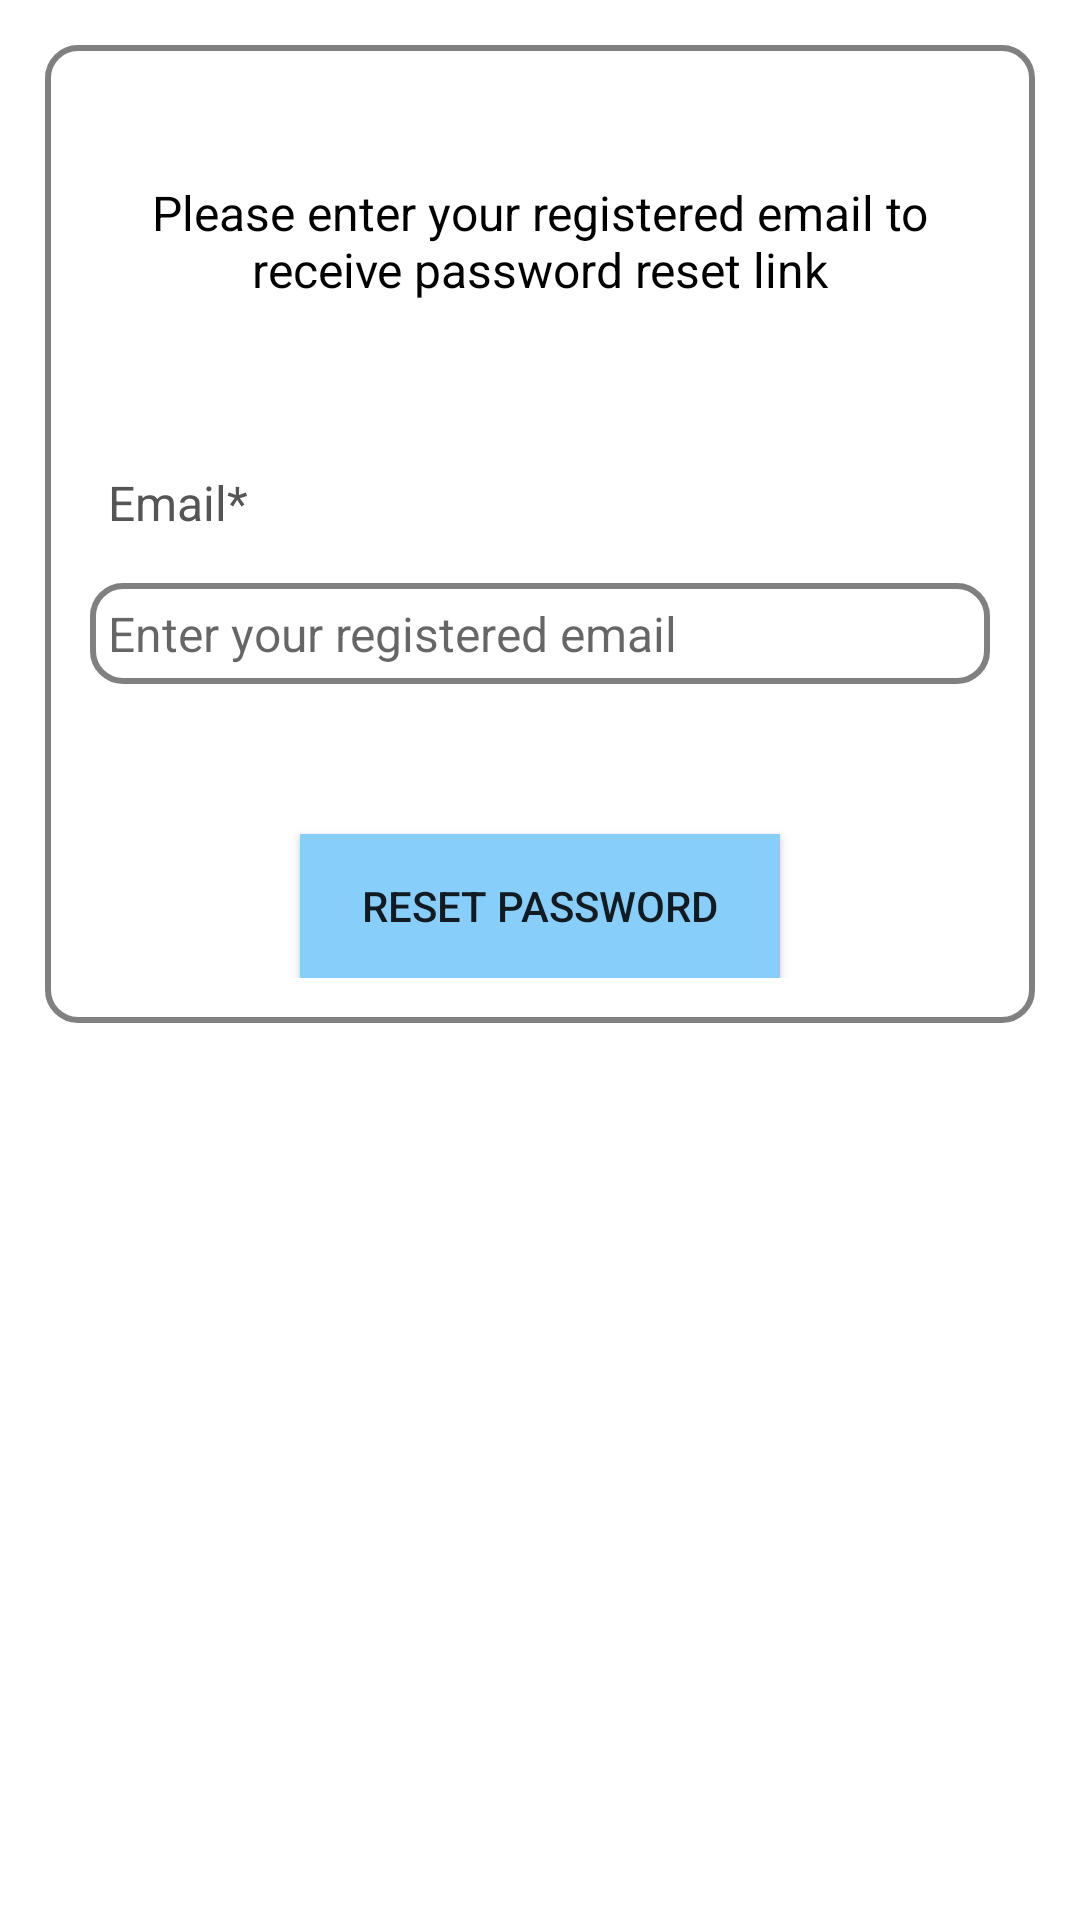

Here is an Android app screen rendered from its layout file. Give the layout XML and the strings, colors and styles it references.
<!-- AndroidManifest.xml: activity theme userprofileactivity -->
<!-- res/layout/activity_forgot_password.xml -->
<?xml version="1.0" encoding="utf-8"?>
<ScrollView xmlns:android="http://schemas.android.com/apk/res/android"
    xmlns:app="http://schemas.android.com/apk/res-auto"
    xmlns:tools="http://schemas.android.com/tools"
    android:layout_width="match_parent"
    android:layout_height="match_parent"
    tools:context=".ForgotPasswordActivity"
    android:background="@color/white">


    <RelativeLayout
        android:layout_width="match_parent"
        android:layout_height="wrap_content"
        android:layout_margin="15dp"
        android:padding="15dp"
        android:background="@drawable/edit_text_background">

        <TextView
            android:id="@+id/textView_password_reset_head"
            android:layout_width="match_parent"
            android:layout_height="wrap_content"
            android:text="Please enter your registered email to receive password reset link"
            android:layout_marginTop="30dp"
            android:textColor="@color/black"
            android:textSize="16sp"
            android:textAlignment="center"
            android:textAppearance="@style/TextAppearance.AppCompat.Headline"/>


        <TextView
            android:layout_width="match_parent"
            android:layout_height="wrap_content"
            android:id="@+id/textView_password_reset_email"
            android:layout_below="@+id/textView_password_reset_head"
            android:text="Email*"
            android:layout_marginTop="50dp"
            android:padding="6dp"
            android:textSize="16sp"
            android:textColor="#555555"/>

        <EditText
            android:layout_width="match_parent"
            android:layout_height="wrap_content"
            android:id="@+id/editText_password_reset_email"
            android:layout_below="@+id/textView_password_reset_email"
            android:hint="Enter your registered email"
            android:inputType="textEmailAddress"
            android:layout_marginTop="10dp"
            android:padding="6dp"
            android:textSize="16sp"
            android:background="@drawable/edit_text_background"/>

        <androidx.appcompat.widget.AppCompatButton
            android:layout_width="match_parent"
            android:layout_height="wrap_content"
            android:id="@+id/button_password_reset"
            android:background="@color/lightskyblue"
            android:layout_below="@+id/editText_password_reset_email"
            android:layout_marginTop="50dp"
            android:layout_marginLeft="70dp"
            android:layout_marginRight="70dp"
            android:text="Reset Password"/>

        <ProgressBar
            android:id="@+id/progressBar"
            android:layout_width="wrap_content"
            android:layout_height="wrap_content"
            android:layout_centerVertical="true"
            android:layout_centerHorizontal="true"
            android:elevation="10dp"
            android:visibility="gone"/>





    </RelativeLayout>


</ScrollView>
<!-- resources referenced by this layout -->
<resources>
  <color name="black">#FF000000</color>
  <color name="lightskyblue">#87CEFA</color>
  <color name="white">#FFFFFFFF</color>
  <!-- drawable edit_text_background (drawable) -->
  <?xml version="1.0" encoding="utf-8"?>
  
  <selector xmlns:android="http://schemas.android.com/apk/res/android">
  
      <item>
          <shape android:shape="rectangle">
  
              <solid android:color="@color/white"/>
              <corners android:radius="10dp"/>
  
              <stroke
                  android:width="2dp"
                  android:color="@color/grey"/>
  
          </shape>
  
      </item>
  
  </selector>
  <style name="userprofileactivity" parent="Theme.MaterialComponents.DayNight.DarkActionBar">
  
          <item name="colorPrimary">@color/lightskyblue</item>
          <item name="colorPrimaryDark">@color/lightskyblue</item>
  
          
          <item name="android:statusBarColor">@color/lightskyblue</item>
  
  
      </style>
  <color name="grey">#808080</color>
</resources>
